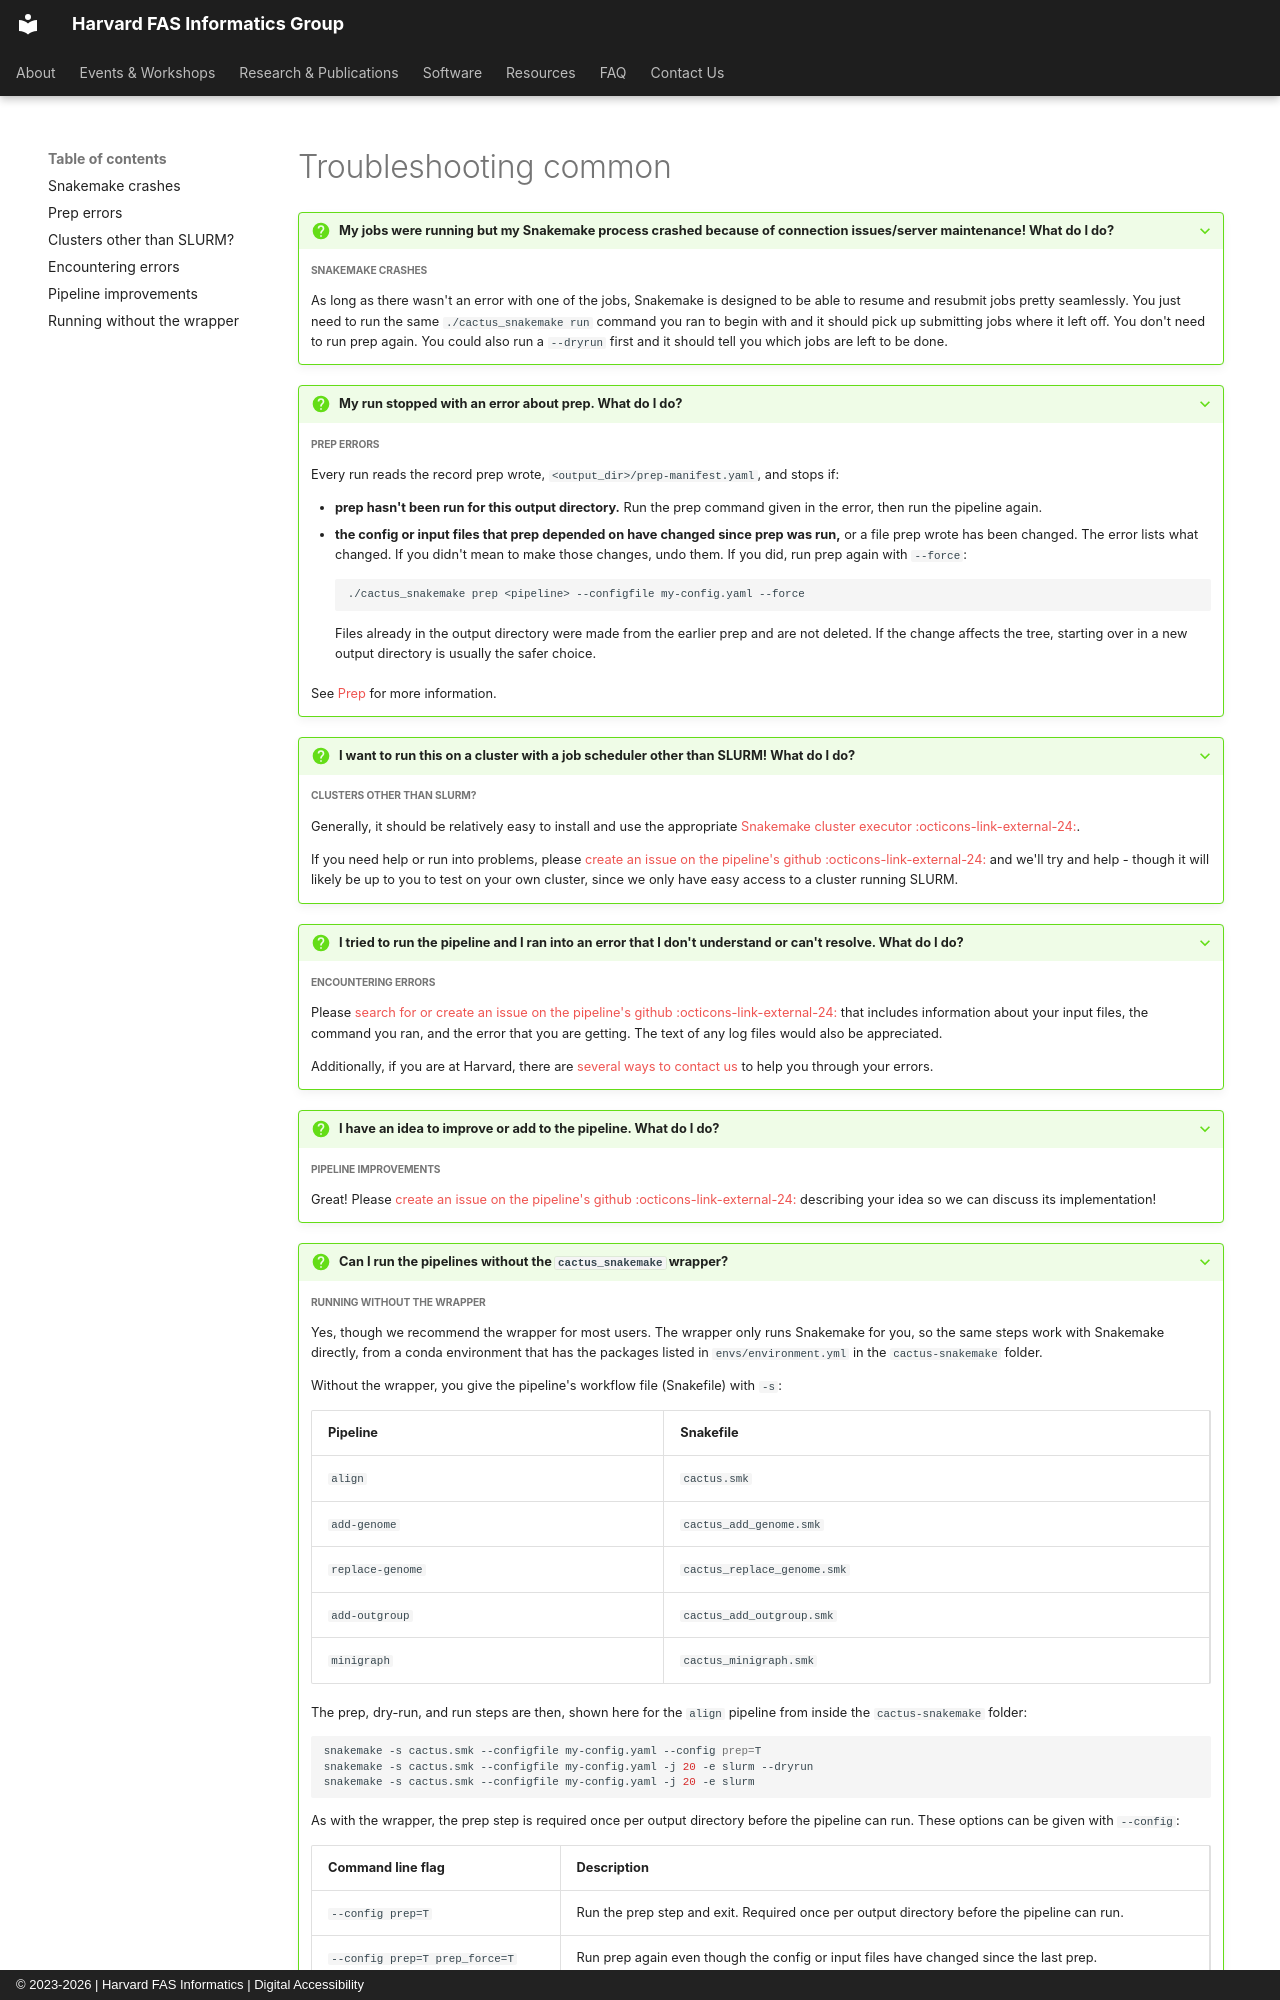

repository: harvardinformatics/informatics-website · page: assets/snippets/cactus-snakemake/troubleshooting-common/index.html · generator: mkdocs · copyright: © 2023-2026 | Harvard FAS Informatics | Digital Accessibility

??? question "My jobs were running but my Snakemake process crashed because of connection issues/server maintenance! What do I do?"

    ##### Snakemake crashes

    As long as there wasn't an error with one of the jobs, Snakemake is designed to be able to resume and resubmit jobs pretty seamlessly. You just need to run the same `./cactus_snakemake run` command you ran to begin with and it should pick up submitting jobs where it left off. You don't need to run prep again. You could also run a `--dryrun` first and it should tell you which jobs are left to be done.

??? question "My run stopped with an error about prep. What do I do?"

    ##### Prep errors

    Every run reads the record prep wrote, `<output_dir>/prep-manifest.yaml`, and stops if:

    * **prep hasn't been run for this output directory.** Run the prep command given in the error, then run the pipeline again.
    * **the config or input files that prep depended on have changed since prep was run,** or a file prep wrote has been changed. The error lists what changed. If you didn't mean to make those changes, undo them. If you did, run prep again with `--force`:

        ```bash
        ./cactus_snakemake prep <pipeline> --configfile my-config.yaml --force
        ```

        Files already in the output directory were made from the earlier prep and are not deleted. If the change affects the tree, starting over in a new output directory is usually the safer choice.

    See [Prep](#prep) for more information.

??? question "I want to run this on a cluster with a job scheduler other than SLURM! What do I do?"

    ##### Clusters other than SLURM?

    Generally, it should be relatively easy to install and use the appropriate [Snakemake cluster executor :octicons-link-external-24:](https://github.com/snakemake?q=executor&type=all&language=&sort=){:target="_blank"}.

    If you need help or run into problems, please [create an issue on the pipeline's github :octicons-link-external-24:](https://github.com/harvardinformatics/cactus-snakemake/issues){:target="_blank"} and we'll try and help - though it will likely be up to you to test on your own cluster, since we only have easy access to a cluster running SLURM.

??? question "I tried to run the pipeline and I ran into an error that I don't understand or can't resolve. What do I do?"

    ##### Encountering errors

    Please [search for or create an issue on the pipeline's github :octicons-link-external-24:](https://github.com/harvardinformatics/cactus-snakemake/issues){:target="_blank"} that includes information about your input files, the command you ran, and the error that you are getting. The text of any log files would also be appreciated.

    Additionally, if you are at Harvard, there are [several ways to contact us](../../contact/index.md) to help you through your errors.

??? question "I have an idea to improve or add to the pipeline. What do I do?"

    ##### Pipeline improvements

    Great! Please [create an issue on the pipeline's github :octicons-link-external-24:](https://github.com/harvardinformatics/cactus-snakemake/issues){:target="_blank"} describing your idea so we can discuss its implementation!

??? question "Can I run the pipelines without the `cactus_snakemake` wrapper?"

    ##### Running without the wrapper

    Yes, though we recommend the wrapper for most users. The wrapper only runs Snakemake for you, so the same steps work with Snakemake directly, from a conda environment that has the packages listed in `envs/environment.yml` in the `cactus-snakemake` folder.

    Without the wrapper, you give the pipeline's workflow file (Snakefile) with `-s`:

    | Pipeline         | Snakefile                   |
    | ---------------- | --------------------------- |
    | `align`          | `cactus.smk`                |
    | `add-genome`     | `cactus_add_genome.smk`     |
    | `replace-genome` | `cactus_replace_genome.smk` |
    | `add-outgroup`   | `cactus_add_outgroup.smk`   |
    | `minigraph`      | `cactus_minigraph.smk`      |

    The prep, dry-run, and run steps are then, shown here for the `align` pipeline from inside the `cactus-snakemake` folder:

    ```bash
    snakemake -s cactus.smk --configfile my-config.yaml --config prep=T
    snakemake -s cactus.smk --configfile my-config.yaml -j 20 -e slurm --dryrun
    snakemake -s cactus.smk --configfile my-config.yaml -j 20 -e slurm
    ```

    As with the wrapper, the prep step is required once per output directory before the pipeline can run. These options can be given with `--config`:
